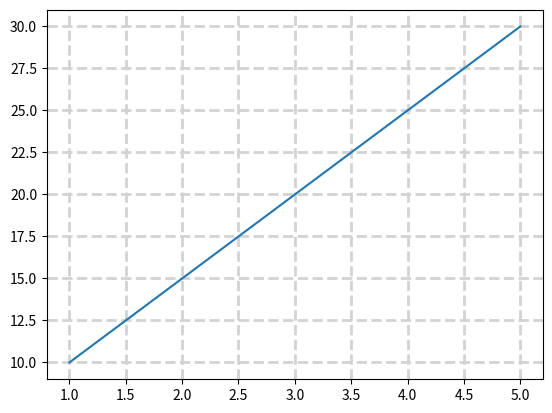

Write the Python code that produced this figure.
import matplotlib.pyplot as plt 

# grid() function helps make plot easier to read by adding grid lines
x = [1,2,3,4,5]
y = [10,15,20,25,30]

plt.plot(x,y)
plt.grid(axis='both', color='lightgray', linestyle='--', linewidth=2)
plt.show()